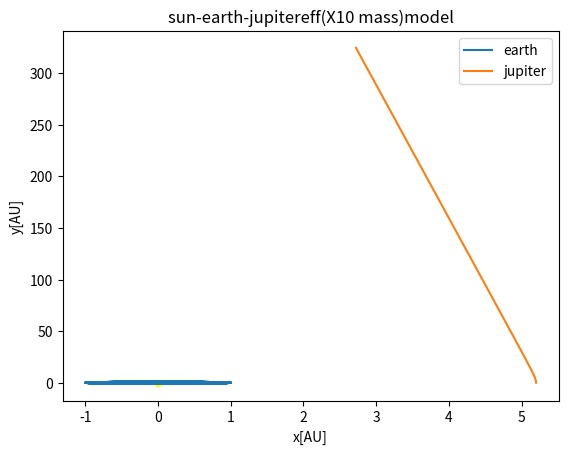

Recreate this plot in Python.
from __future__ import division
import matplotlib.pyplot as plt
import numpy as np
import time
from pylab import *
#outf = open('prj5a_euler100.txt', 'w+')
outf = open('prj5e_jupeff10.txt', 'w+')
outf.write(" x\t\ty\n")
outf.close()
AU = 1.5E11  # 1 AU in Meters
sun_mass = 2E30  # Sun mass in kg
G = 4 * np.pi ** 2
#dt = 0.001
# dt is final time % by N 1 % 1000 , final = 1 ,dt=0.001
#dt is final time % by N 1 % 1000 , final = 10 , dt=0.01
N = int(1E4)
yr=10
dt=yr/N
print(dt)
m_sun = 1
m_earth=3e-6 # if m_sun=1
#m_earth=6e24 # in  kg
#m_jupiter=2e27
m_jupiter=2e3*10 #if m_sun=1

x = np.zeros(N)
y = np.zeros(N)
vx = np.zeros(N)
vy = np.zeros(N)
ax = np.zeros(N)
ay = np.zeros(N)

xj = np.zeros(N)
yj = np.zeros(N)
vxj = np.zeros(N)
vyj = np.zeros(N)
axj = np.zeros(N)
ayj = np.zeros(N)
x[0] = 1
y[0] = 0
xj[0]=5.2 #jupiter x
yj[0]=0 # jupiter y
#x[0]=5.2 -0 , 0-0 jupiter x and y minus earth x, y
#x2[0]=5.2
#y2[0]=0
vx[0] = 0
vy[0] = (2.0 * (np.pi))
vxj[0] = 0
vyj[0] = (2.0 * (np.pi))*(5.2)
#vxj ,vyj are jupiter velocities
#vy2[0]=2.0 * np.pi- 2.0 * np.pi/np.sqrt(5.2)
#vx2[0]=0
#vy2[0]=2.0 * np.pi/np.sqrt(5.2)

t1 = time.time()
def Acc_Grav_earth(x,y):
    r = np.sqrt((x) ** 2 + (y) ** 2)
    A_x = -G  * x*m_sun/ r ** 3
    A_y = -G  *y* m_sun / r ** 3
    return A_x, A_y, r
def Acc_Grav_jup(xj,yj):
    rj = np.sqrt((xj) ** 2 + (yj) ** 2)
    A_xj= -G  * x*m_sun/ r ** 3
    A_yj = -G  *y* m_sun / r ** 3
    return A_xj, A_yj, rj
"""
def Acc_Grav_earth_jup1(x,xj,y,yj):
    rej = np.sqrt((x-xj) ** 2 + (y-yj) ** 2)
    A_xej = -G  * x*m_earth*m_jupiter/ r ** 3
    A_yej = -G  *y* m_earth*m_jupiter / r ** 3
    return A_xej, A_yej, rej
"""
A_x0,A_y0 ,r = Acc_Grav_earth((x[0]),(y[0]))
ax[0] =  A_x0
ay[0] =  A_y0

A_xj0,A_yj0 ,rj = Acc_Grav_jup((xj[0]),(yj[0]))
axj[0] =  A_xj0[0]
ayj[0] =  A_yj0[0]
#"""
# VelocityVerlet
for i in range(N-1):
    x[i+1] = x[i] + vx[i]*dt + 0.5*ax[i]*dt**2
    y[i+1] = y[i] + vy[i]*dt + 0.5*ay[i]*dt**2
    A_x, A_y,r= Acc_Grav_earth(x[i+1], y[i+1])
    print("A_x",A_x)
    #A_xej, A_yej, rej = Acc_Grav_earth_jup1(x[i + 1],xj[i+1], y[i + 1],yj[i + 1])
    #ax[i+1] = A_x-A_xej
    #ay[i+1] =  A_y-A_yej
    ax[i + 1] = A_x
    ay[i + 1] = A_y
    vx[i+1] = vx[i] + 0.5*dt*ax[i] +  0.5*dt*ax[i+1]
    vy[i+1] = vy[i] + 0.5*dt*ay[i] +  0.5*dt*ay[i+1]


    xj[i + 1] = xj[i] + vxj[i] * dt + 0.5 * axj[i] * dt ** 2
    yj[i + 1] = yj[i] + vyj[i] * dt + 0.5 * ayj[i] * dt ** 2
    A_xj, A_yj, rj = Acc_Grav_earth(xj[i + 1], yj[i + 1])
    print ("Axj",A_xj)
    #A_x1, A_y1, r1 = Acc_Grav_earth_jup1(xj[i + 1], yj[i + 1],x[i+1],y[i+1])
    #axj[i+1] = A_xj+A_x1
    #ayj[i+1] =  A_yj+A_y1
    axj[i + 1] = A_xj
    ayj[i + 1] = A_yj
    vxj[i + 1] = vxj[i] + 0.5 * dt * axj[i] + 0.5 * dt * axj[i + 1]
    vyj[i + 1] = vyj[i] + 0.5 * dt * ayj[i] + 0.5 * dt * ayj[i + 1]

    outf = open('prj5e_jupeff10.txt', 'a')
    outf.write("{:.6f}".format(x[i]))
    outf.write("\t\t")
    outf.write("{:.6f}".format(y[i]))
    outf.write("\n")
    outf.close()
"""
"""
if __name__ == "__main__":
    t2 = time.time()
    print(t2 - t1)
    plt.figure(1)
    plt.plot(x,y, label='earth')
    plt.plot(xj,yj, label='jupiter')
    plt.xlabel("x[AU]")
    plt.ylabel("y[AU]")
    plt.legend(loc='upper right')
    plt.title("sun-earth-jupitereff(X10 mass)model")
    scatter([0], [0], s=20, color='yellow')
    plt.savefig("sun-earth-jupitereff(X10 mass)model.png")
    plt.show()
